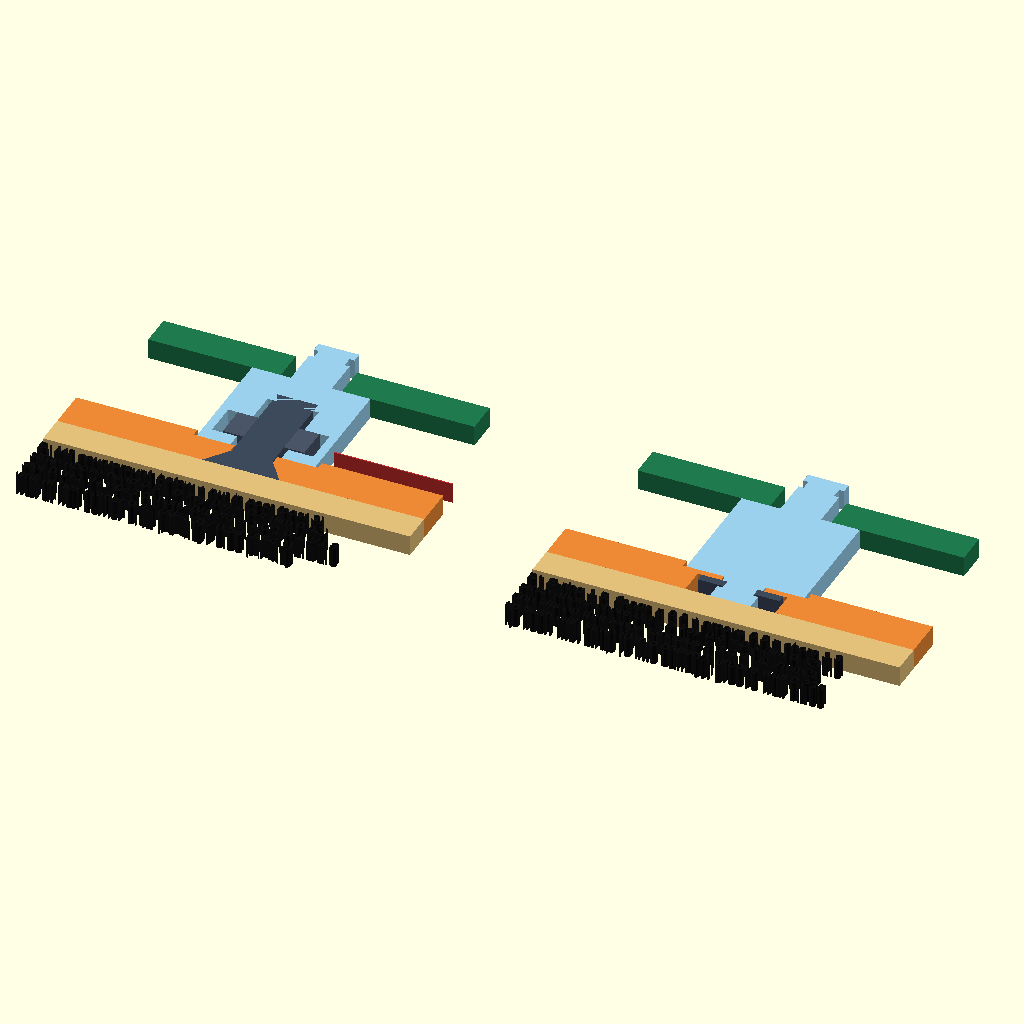
Cell 1 — every parameter at its default value.
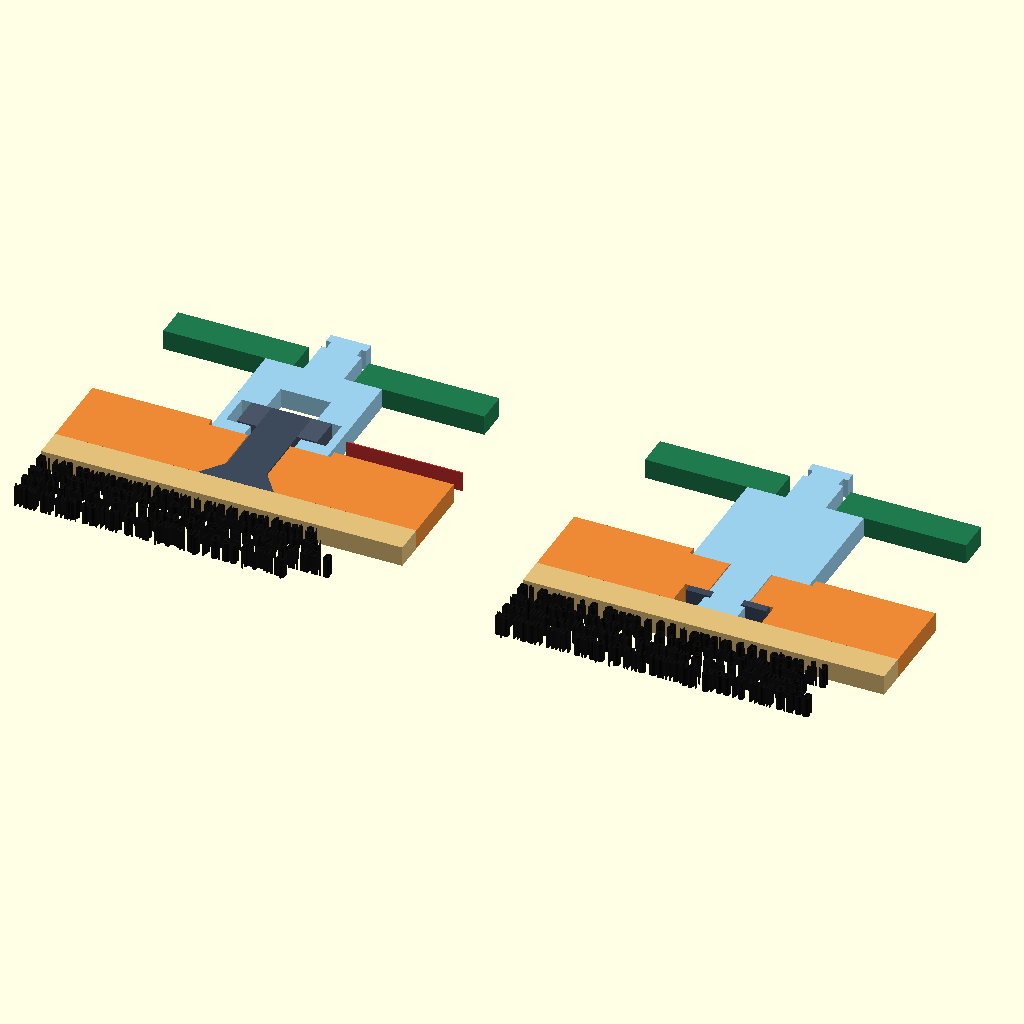
Cell 2 — STRAP_T set to 4, the other parameters unchanged.
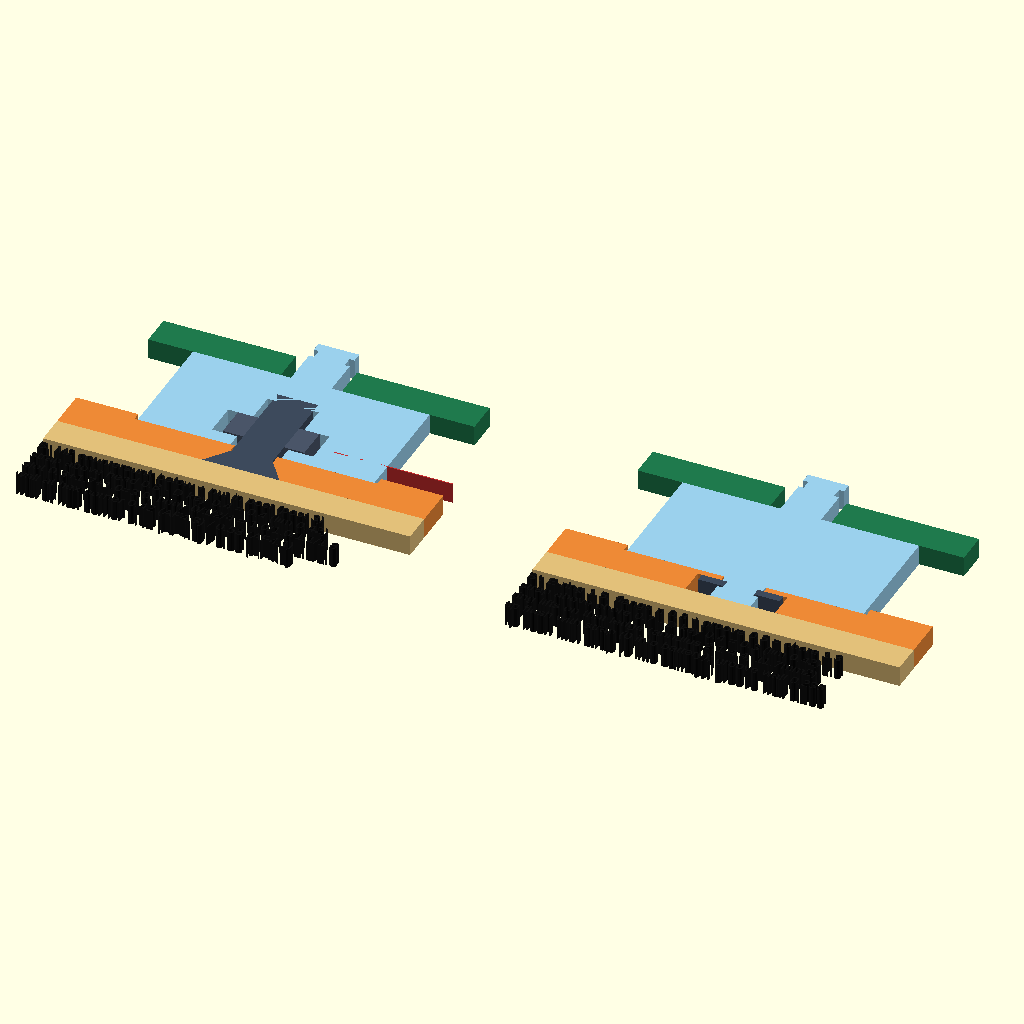
Cell 3: the same model with BODY_R = 5.8.
The same orthographic view direction (rotation 55°, 0°, 25°; colour scheme Cornfield) for every cell, with the view re-fitted per cell, so scale and position can differ between cells.
The OpenSCAD source (hardware/_post_fix_study.scad):
// 支柱を帯に留める案 B（裏から皿ネジ＋支柱の中のナット）/ B'（裏の E リングを本物にする）── 断面の作図
// 2026-09-02。_post_ering_study.scad と同じ作法: 3D を切らず**断面そのものを平面の図として描く**。
//   横軸 = 支柱の中心からの距離、縦軸 = 高さ（帯の裏面 = 電池の上面 = 0）。左右対称なので mirror で写す。
//   実行: openscad --preview -o hardware/_post_fix_study.png --projection=ortho --imgsize=1500,600 hardware/_post_fix_study.scad
//   数字は hardware/_v4_core.scad の実数（STRAP_T 2.0・SPACER_R 2.9・POST_D 2.0・POST_FIT 0.1・POST_KEY_H 0.4・
//   ER_GD 1.5・ER_GW 0.5・ER_OD 4.0・NUT_SLOT_H 1.7・NUT_SLOT_TOP 1.0・NUT_SLOT_FLOOR 0.3）と JIS の値。
//   ⚠ 描いたのは post 3（胴 5.42・PowerBoost 14°）。post 0/1 は胴 1.0 しか無く B のナットは入らない（図の右端に胴 1.0 の線）。
$fn = 8;
$vpr = [0, 0, 0]; $vpt = [0, 1.5, 0]; $vpd = 70;   // 正面・平行投影（--camera を付けない）

STRAP_T = 2.0;    // 帯の天板
BODY_R  = 2.9;    // 胴 φ5.8
PIN_D   = 2.0;    // 軸 φ2.0（帯の穴 2.1）
HOLE_D  = 2.1;
KEY_H   = 0.4;    // D の足が天面へ沈む深さ
BODY_H  = 5.42;   // post 3 の胴（天板の天面 → 板の裏・中心で）
BODY_H_MIN = 1.0; // post 0/1 の胴
PCB_T   = 1.6;
BAT_T   = 1.5;    // 図に描く電池の厚み（実物 6.0）

// ---- B: M2 皿小ねじ（JIS B 1111: dk 3.8・k 1.2・90°）＋ M2 ナット（二面幅 4.0・厚 1.6・溝 4.3 × 1.7）----
CS_DK = 3.8; CS_K = 1.2; SCR_L = 6.0; SCR_D = 2.0;
NUT_AF = 4.0; NUT_T = 1.6; NUT_R = 4.3 / cos(30) / 2;   // 六角の外接半径 2.483
SLOT_H = 1.7; SLOT_TOP = 1.0; SLOT_FLOOR = 0.3;
// ---- B': E 形止め輪 呼び 1.5（JIS B 2804: D 4.0・t 0.4・d2 1.53・m 0.5・n 0.8）----
ER_OD = 4.0; ER_T = 0.4; ER_GD = 1.5; ER_GW = 0.5; ER_N = 0.8; CB_D = 4.4;

module box(x0, x1, y0, y1) translate([x0, y0]) square([x1 - x0, y1 - y0]);
module sym() { children(); mirror([1, 0, 0]) children(); }
module lbl(x, y, s) translate([x, y]) color("#111") linear_extrude(1) text(s, size = 0.5, font = "Liberation Sans");

module battery() color("#e2c07a") linear_extrude(1) box(-9, 9, -BAT_T, 0);   // 電池（柔らかいパウチ・帯の裏に密着）
module pcb(z) color("#1f7a4d") linear_extrude(1) sym() box(1.5, 8, z, z + PCB_T);

// ---- B ----
module fig_B() {
    battery();
    // 帯（橙）: 皿の頭を裏から沈める・天面に D の窪み 0.4
    color("#ed8936") linear_extrude(1) sym() difference() {
        box(0, 9, 0, STRAP_T);
        polygon([[SCR_D / 2, CS_K], [CS_DK / 2, 0], [0, 0], [0, CS_K]]);   // 皿の座（90°）
        box(0, HOLE_D / 2, -0.1, STRAP_T + 0.1);                             // 通し穴 φ2.1
        box(0, BODY_R + 0.15, STRAP_T - KEY_H, STRAP_T + 0.1);               // D の窪み
    }
    // 支柱（水色）: D の足 → 胴 φ5.8（中にナットの横穴）→ 軸 φ2.0
    color("#9ad0ec") linear_extrude(1) sym() difference() {
        union() {
            box(0, BODY_R, STRAP_T - KEY_H, STRAP_T + BODY_H);
            box(0, PIN_D / 2, STRAP_T + BODY_H, STRAP_T + BODY_H + 1.9 + 0.5 + 0.5);
        }
        box(0, 1.25, -0.1, STRAP_T + SLOT_FLOOR + SLOT_H + 1.0 + 0.5);            // ねじの通し穴 φ2.5（先の逃げ込み）
        box(0, NUT_R, STRAP_T + SLOT_FLOOR, STRAP_T + SLOT_FLOOR + SLOT_H);   // ナットの横穴（六角の角まで）
        box(0.75, 8, STRAP_T + BODY_H + 1.9, STRAP_T + BODY_H + 1.9 + ER_GW); // 上の E リング溝（既存）
    }
    // 皿ねじ（鋼・濃灰）
    color("#3d4a5c") linear_extrude(1) sym() union() {
        polygon([[0, 0], [CS_DK / 2, 0], [SCR_D / 2, CS_K], [0, CS_K]]);
        box(0, SCR_D / 2, CS_K, SCR_L);
    }
    // ナット（鋼）: 締めて天井へ上がった位置
    color("#4a5568") linear_extrude(1) sym() box(SCR_D / 2, NUT_AF / 2, STRAP_T + SLOT_FLOOR + SLOT_H - NUT_T, STRAP_T + SLOT_FLOOR + SLOT_H);
    pcb(STRAP_T + BODY_H);
    // post 0/1 の胴の高さ 1.0 の線（比較用・赤）
    color("#c53030") linear_extrude(1) box(3.2, 9, STRAP_T + BODY_H_MIN - 0.03, STRAP_T + BODY_H_MIN + 0.03);
    lbl(-9, -2.2, "B: M2 countersunk below + nut in post (post 3)");
    lbl(-9, -3.0, "strap above head 0.8 - D key 0.4 = 0.4 (lim 0.42)");
    lbl(-9, -3.8, "slot 0.3+1.7+1.0=3.0; body 0/1/2/4 = 1.0/1.0/1.1/1.8");
    lbl(-9, -4.6, "wall at hex corner 0.42 (AF4.3) / 0.53 (AF4.1)");
}
// ---- B' ----
module fig_Bp() {
    battery();
    // 帯: 裏のザグリ φ4.4 × 1.3（つば 0.8 ＋ 溝 0.5）・穴 φ2.1・D の窪み 0.4
    color("#ed8936") linear_extrude(1) sym() difference() {
        box(0, 9, 0, STRAP_T);
        box(0, HOLE_D / 2, -0.1, STRAP_T + 0.1);
        box(0, CB_D / 2, -0.1, ER_N + ER_GW);                       // ザグリ 1.3
        box(0, BODY_R + 0.15, STRAP_T - KEY_H, STRAP_T + 0.1);
    }
    // 支柱: 軸 φ2.0 が帯を貫き、裏で つば 0.8 → 溝 0.5 → 帯の穴の中
    color("#9ad0ec") linear_extrude(1) sym() difference() {
        union() {
            box(0, BODY_R, STRAP_T - KEY_H, STRAP_T + BODY_H);
            box(0, PIN_D / 2, 0, STRAP_T + BODY_H + 1.9 + 0.5 + 0.5);
        }
        box(ER_GD / 2, 8, ER_N, ER_N + ER_GW);                            // 下の溝（つばの上）
        box(0.75, 8, STRAP_T + BODY_H + 1.9, STRAP_T + BODY_H + 1.9 + ER_GW);   // 上の溝（既存）
    }
    // 下の E リング（溝の中・ザグリの天井に当たる）
    color("#3d4a5c") linear_extrude(1) sym() box(ER_GD / 2, ER_OD / 2, ER_N + 0.1, ER_N + 0.1 + ER_T);
    pcb(STRAP_T + BODY_H);
    lbl(-9, -2.2, "B': E-ring 1.5, flange n 0.8 + groove 0.5 = cbore 1.3");
    lbl(-9, -3.0, "strap above cbore 0.7 - D key 0.4 = 0.3 (lim 0.42)");
    lbl(-9, -3.8, "ring lifts on that ledge (annulus 2.1-4.4, 11.7mm2)");
    lbl(-9, -4.6, "tip flush with strap (0 into battery); groove wall 0.235");
}

translate([-12, 0, 0]) fig_B();
translate([ 12, 0, 0]) fig_Bp();
Parameter table extracted from the source (name, type, default, range or options):
STRAP_T: number, default 2
BODY_R: number, default 2.9
PIN_D: number, default 2
HOLE_D: number, default 2.1
KEY_H: number, default 0.4
BODY_H: number, default 5.42
BODY_H_MIN: number, default 1
PCB_T: number, default 1.6
BAT_T: number, default 1.5
